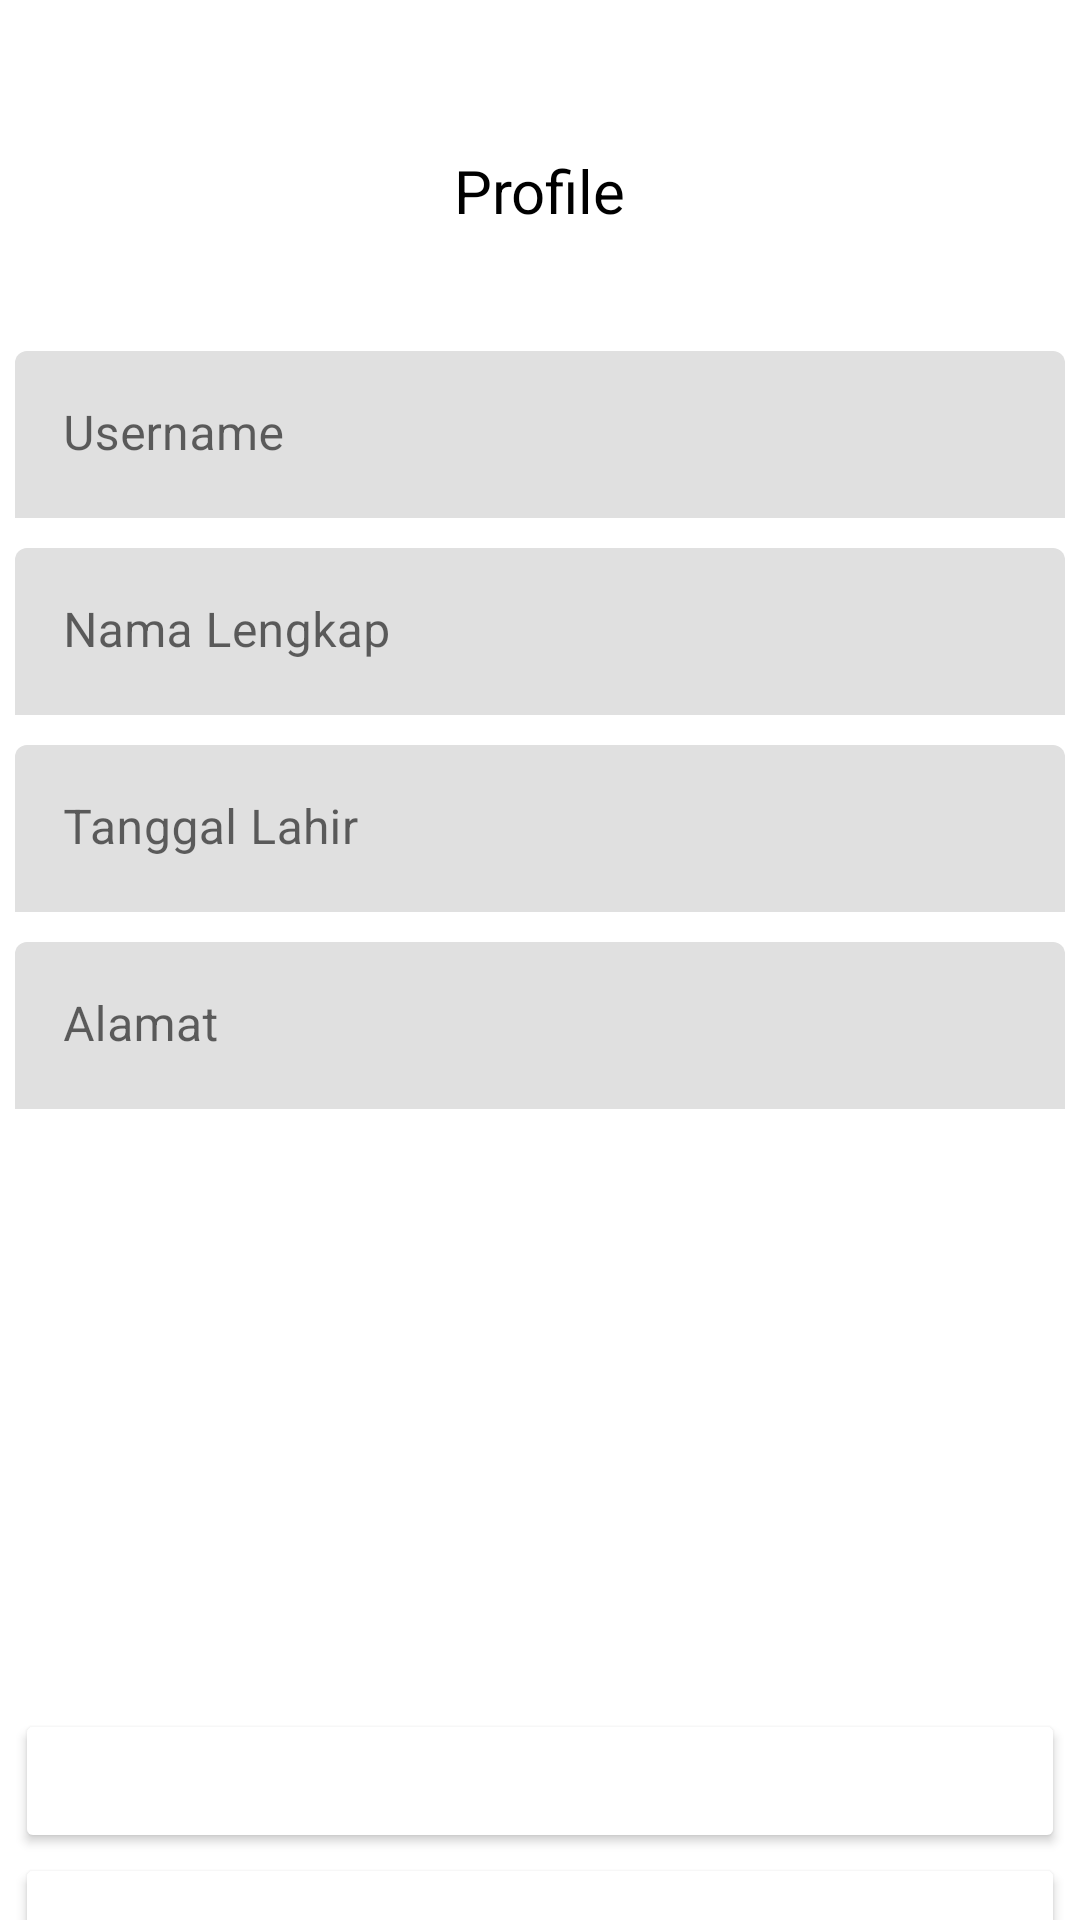

Android layout source for this screen:
<!-- AndroidManifest.xml: application theme Theme.Challenge5 -->
<!-- res/layout/fragment_profile.xml -->
<?xml version="1.0" encoding="utf-8"?>
<androidx.constraintlayout.widget.ConstraintLayout xmlns:android="http://schemas.android.com/apk/res/android"
    xmlns:tools="http://schemas.android.com/tools"
    android:layout_width="match_parent"
    android:layout_height="match_parent"
    xmlns:app="http://schemas.android.com/apk/res-auto"
    tools:context=".settings.ProfileFragment">

    <TextView
        android:id="@+id/tv_profile"
        android:layout_width="wrap_content"
        android:layout_height="wrap_content"
        android:layout_marginTop="50dp"
        android:textSize="20sp"
        android:textColor="@color/black"
        android:text="@string/profile"
        app:layout_constraintTop_toTopOf="parent"
        app:layout_constraintStart_toStartOf="parent"
        app:layout_constraintEnd_toEndOf="parent"/>

    <com.google.android.material.textfield.TextInputLayout
        android:id="@+id/til_username"
        android:layout_width="wrap_content"
        android:layout_height="wrap_content"
        android:layout_marginTop="40dp"
        app:boxStrokeWidth="0dp"
        app:boxStrokeWidthFocused="0dp"
        app:layout_constraintTop_toBottomOf="@id/tv_profile"
        app:layout_constraintStart_toStartOf="parent"
        app:layout_constraintEnd_toEndOf="parent">
        <com.google.android.material.textfield.TextInputEditText
            android:id="@+id/et_profile_username"
            android:layout_width="350dp"
            android:layout_height="wrap_content"
            android:background="@drawable/et_border"
            android:text=""
            android:hint="@string/username"
            android:inputType="text"
            tools:ignore="LabelFor"
            android:autofillHints="username" />
    </com.google.android.material.textfield.TextInputLayout>
    <com.google.android.material.textfield.TextInputLayout
        android:id="@+id/til_fullname"
        android:layout_width="wrap_content"
        android:layout_height="wrap_content"
        android:layout_marginTop="10dp"
        app:boxStrokeWidth="0dp"
        app:boxStrokeWidthFocused="0dp"
        app:layout_constraintTop_toBottomOf="@id/til_username"
        app:layout_constraintStart_toStartOf="parent"
        app:layout_constraintEnd_toEndOf="parent">
        <com.google.android.material.textfield.TextInputEditText
            android:id="@+id/et_profile_fullname"
            android:layout_width="350dp"
            android:layout_height="wrap_content"
            android:background="@drawable/et_border"
            android:hint="@string/nama_lengkap"
            android:text=""
            android:inputType="text"
            tools:ignore="LabelFor"
            android:autofillHints="fullname" />
    </com.google.android.material.textfield.TextInputLayout>
    <com.google.android.material.textfield.TextInputLayout
        android:id="@+id/til_birthdate"
        android:layout_width="wrap_content"
        android:layout_height="wrap_content"
        android:layout_marginTop="10dp"
        app:boxStrokeWidth="0dp"
        app:boxStrokeWidthFocused="0dp"
        app:layout_constraintTop_toBottomOf="@id/til_fullname"
        app:layout_constraintStart_toStartOf="parent"
        app:layout_constraintEnd_toEndOf="parent">
        <com.google.android.material.textfield.TextInputEditText
            android:id="@+id/et_profile_birthdate"
            android:layout_width="350dp"
            android:layout_height="wrap_content"
            android:background="@drawable/et_border"
            android:hint="@string/tanggal_lahir"
            android:text=""
            android:inputType="text"
            tools:ignore="LabelFor"
            android:autofillHints="birthdate" />
    </com.google.android.material.textfield.TextInputLayout>
    <com.google.android.material.textfield.TextInputLayout
        android:id="@+id/til_address"
        android:layout_width="wrap_content"
        android:layout_height="wrap_content"
        android:layout_marginTop="10dp"
        app:boxStrokeWidth="0dp"
        app:boxStrokeWidthFocused="0dp"
        app:layout_constraintTop_toBottomOf="@id/til_birthdate"
        app:layout_constraintStart_toStartOf="parent"
        app:layout_constraintEnd_toEndOf="parent">
        <com.google.android.material.textfield.TextInputEditText
            android:id="@+id/et_profile_address"
            android:layout_width="350dp"
            android:layout_height="wrap_content"
            android:background="@drawable/et_border"
            android:hint="@string/alamat"
            android:text=""
            android:inputType="text"
            tools:ignore="LabelFor"
            android:autofillHints="address" />
    </com.google.android.material.textfield.TextInputLayout>

    <Button
        android:id="@+id/btn_profile_update"
        android:layout_width="350dp"
        android:layout_height="wrap_content"
        android:textAllCaps="false"
        android:text="@string/update"
        android:textColor="@color/white"
        android:backgroundTint="@color/binar_color"
        android:layout_marginTop="200dp"
        app:layout_constraintTop_toBottomOf="@id/til_address"
        app:layout_constraintStart_toStartOf="parent"
        app:layout_constraintEnd_toEndOf="parent"
        />
    <Button
        android:id="@+id/btn_profile_logout"
        android:layout_width="350dp"
        android:layout_height="wrap_content"
        android:textAllCaps="false"
        android:text="@string/logout"
        android:textColor="@color/white"
        android:backgroundTint="@color/binar_color"
        app:layout_constraintTop_toBottomOf="@id/btn_profile_update"
        app:layout_constraintStart_toStartOf="parent"
        app:layout_constraintEnd_toEndOf="parent"
        />

</androidx.constraintlayout.widget.ConstraintLayout>
<!-- resources referenced by this layout -->
<resources>
  <string name="alamat">Alamat</string>
  <string name="logout">Logout</string>
  <string name="nama_lengkap">Nama Lengkap</string>
  <string name="profile">Profile</string>
  <string name="tanggal_lahir">Tanggal Lahir</string>
  <string name="update">Update</string>
  <string name="username">Username</string>
  <style name="Theme.Challenge5" parent="Theme.MaterialComponents.DayNight.NoActionBar">
          
          <item name="colorPrimary">@color/binar_color</item>
          <item name="colorPrimaryVariant">@color/binar_color</item>
          <item name="colorOnPrimary">@color/white</item>
          
          <item name="colorSecondary">@color/teal_200</item>
          <item name="colorSecondaryVariant">@color/teal_700</item>
          <item name="colorOnSecondary">@color/black</item>
          
          <item name="android:statusBarColor" tools:targetApi="l">?attr/colorPrimaryVariant</item>
          
      </style>
  <!-- not gathered from this repository: default colours our renderer supplied (Android Studio template values) -->
  <color name="teal_200">#FF03DAC5</color>
  <color name="teal_700">#FF018786</color>
  <color name="black">#FF000000</color>
  <color name="white">#FFFFFFFF</color>
</resources>
